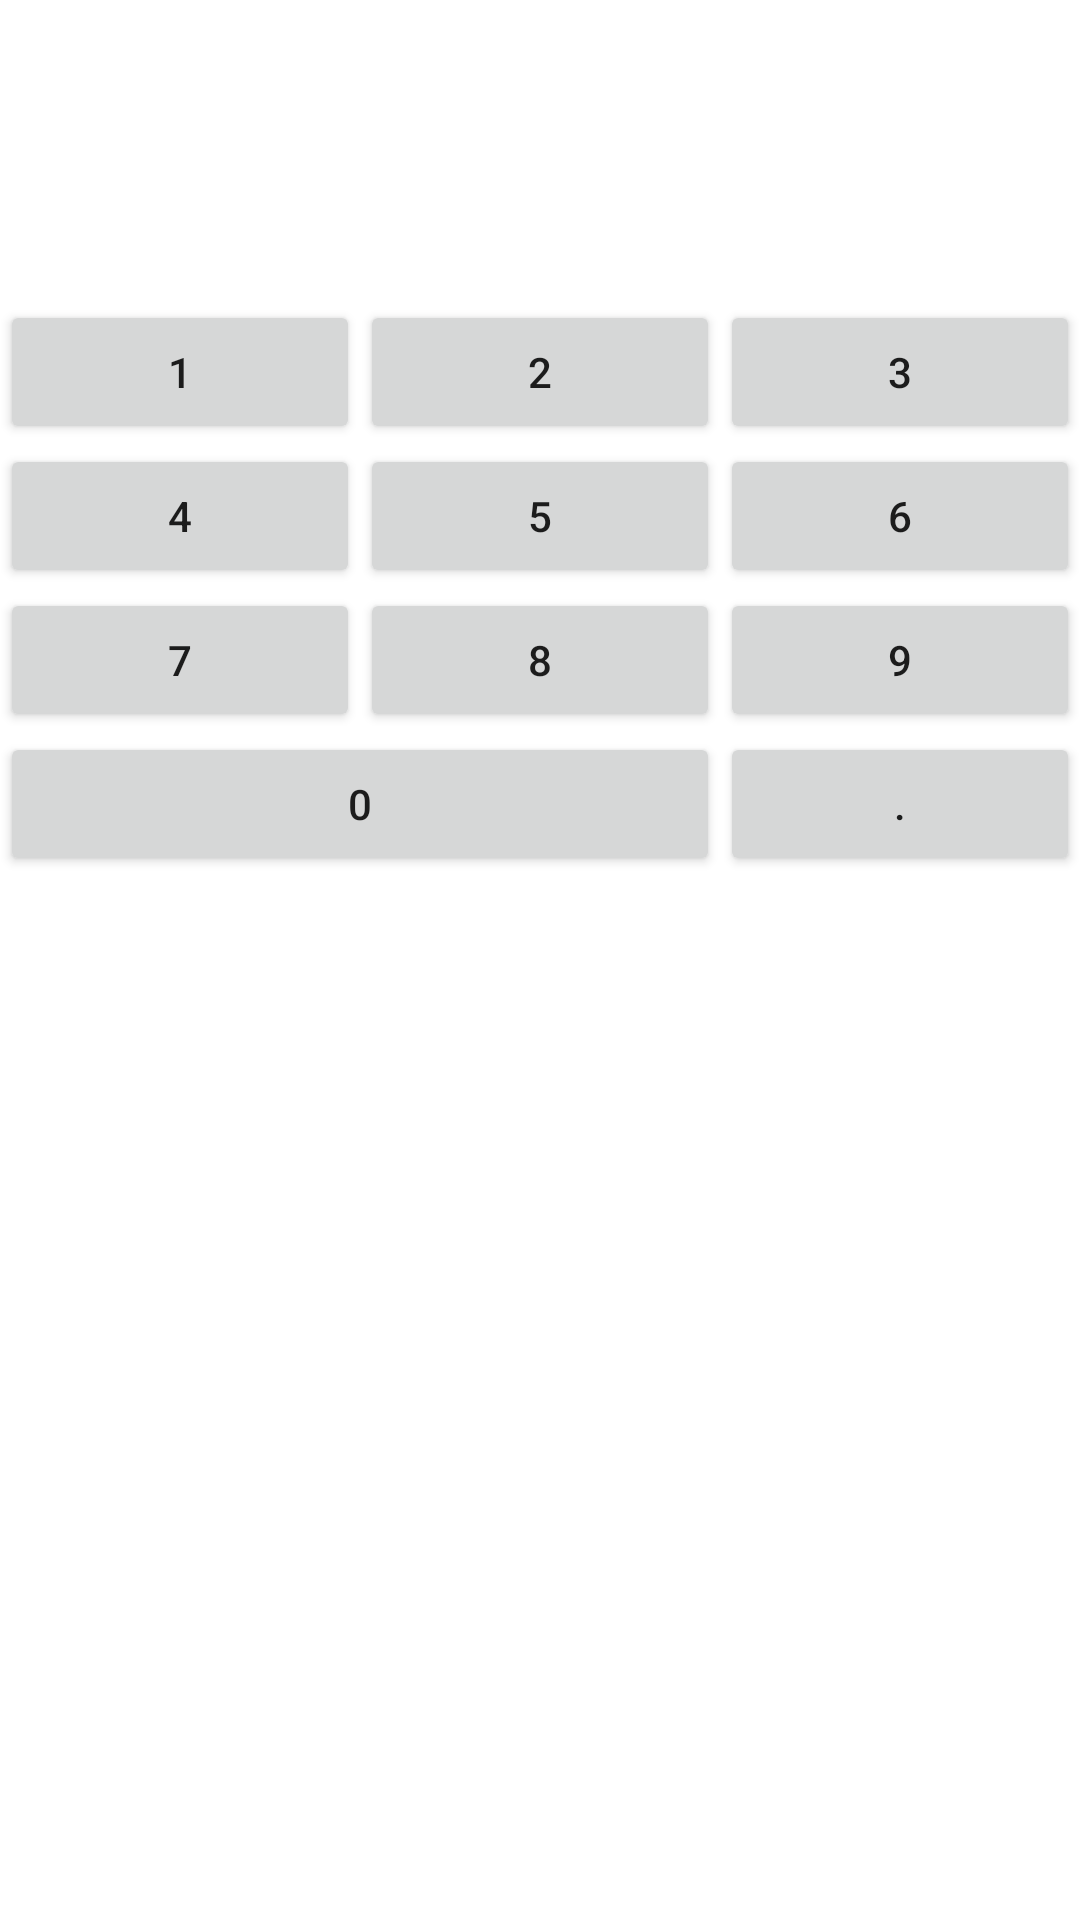

Here is an Android app screen rendered from its layout file. Give the layout XML and the strings, colors and styles it references.
<!-- AndroidManifest.xml: application theme Theme.AndroidCore -->
<!-- res/layout/ex_linear_layout.xml -->
<?xml version="1.0" encoding="utf-8"?>
<LinearLayout xmlns:android="http://schemas.android.com/apk/res/android"
    android:layout_width="match_parent"
    android:layout_height="match_parent"
    android:orientation="vertical">

    <Space
        android:layout_width="match_parent"
        android:layout_height="100dp" />

    <LinearLayout
        android:layout_width="match_parent"
        android:layout_height="wrap_content"
        android:orientation="horizontal">

        <Button
            android:layout_width="0dp"
            android:layout_height="wrap_content"
            android:layout_weight="1"
            android:text="1" />

        <Button
            android:layout_width="0dp"
            android:layout_height="wrap_content"
            android:layout_weight="1"
            android:text="2" />

        <Button
            android:layout_width="0dp"
            android:layout_height="wrap_content"
            android:layout_weight="1"
            android:text="3" />
    </LinearLayout>

    <LinearLayout
        android:layout_width="match_parent"
        android:layout_height="wrap_content"
        android:orientation="horizontal">

        <Button
            android:layout_width="0dp"
            android:layout_height="wrap_content"
            android:layout_weight="1"
            android:text="4" />

        <Button
            android:layout_width="0dp"
            android:layout_height="wrap_content"
            android:layout_weight="1"
            android:text="5" />

        <Button
            android:layout_width="0dp"
            android:layout_height="wrap_content"
            android:layout_weight="1"
            android:text="6" />
    </LinearLayout>

    <LinearLayout
        android:layout_width="match_parent"
        android:layout_height="wrap_content"
        android:orientation="horizontal">

        <Button
            android:layout_width="0dp"
            android:layout_height="wrap_content"
            android:layout_weight="1"
            android:text="7" />

        <Button
            android:layout_width="0dp"
            android:layout_height="wrap_content"
            android:layout_weight="1"
            android:text="8" />

        <Button
            android:layout_width="0dp"
            android:layout_height="wrap_content"
            android:layout_weight="1"
            android:text="9" />
    </LinearLayout>

    <LinearLayout
        android:layout_width="match_parent"
        android:layout_height="wrap_content"
        android:orientation="horizontal">

        <Button
            android:layout_width="0dp"
            android:layout_height="wrap_content"
            android:layout_weight="2"
            android:text="0" />

        <Button
            android:layout_width="0dp"
            android:layout_height="wrap_content"
            android:layout_weight="1"
            android:text="." />
 />
    </LinearLayout>
</LinearLayout>
<!-- resources referenced by this layout -->
<resources>
  <style name="Theme.AndroidCore" parent="Theme.MaterialComponents.DayNight.DarkActionBar">
          
          <item name="colorPrimary">@color/myWhite</item>
          <item name="colorPrimaryVariant">@color/purple_700</item>
          <item name="colorOnPrimary">@color/black</item>
          
          <item name="colorSecondary">@color/teal_200</item>
          <item name="colorSecondaryVariant">@color/teal_700</item>
          <item name="colorOnSecondary">@color/black</item>
          
          <item name="android:statusBarColor" tools:targetApi="l">?attr/colorPrimaryVariant</item>
          
      </style>
  <color name="myWhite">#FFF</color>
  <color name="purple_700">#FF3700B3</color>
  <color name="black">#FF000000</color>
  <color name="teal_200">#FF03DAC5</color>
  <color name="teal_700">#FF018786</color>
</resources>
